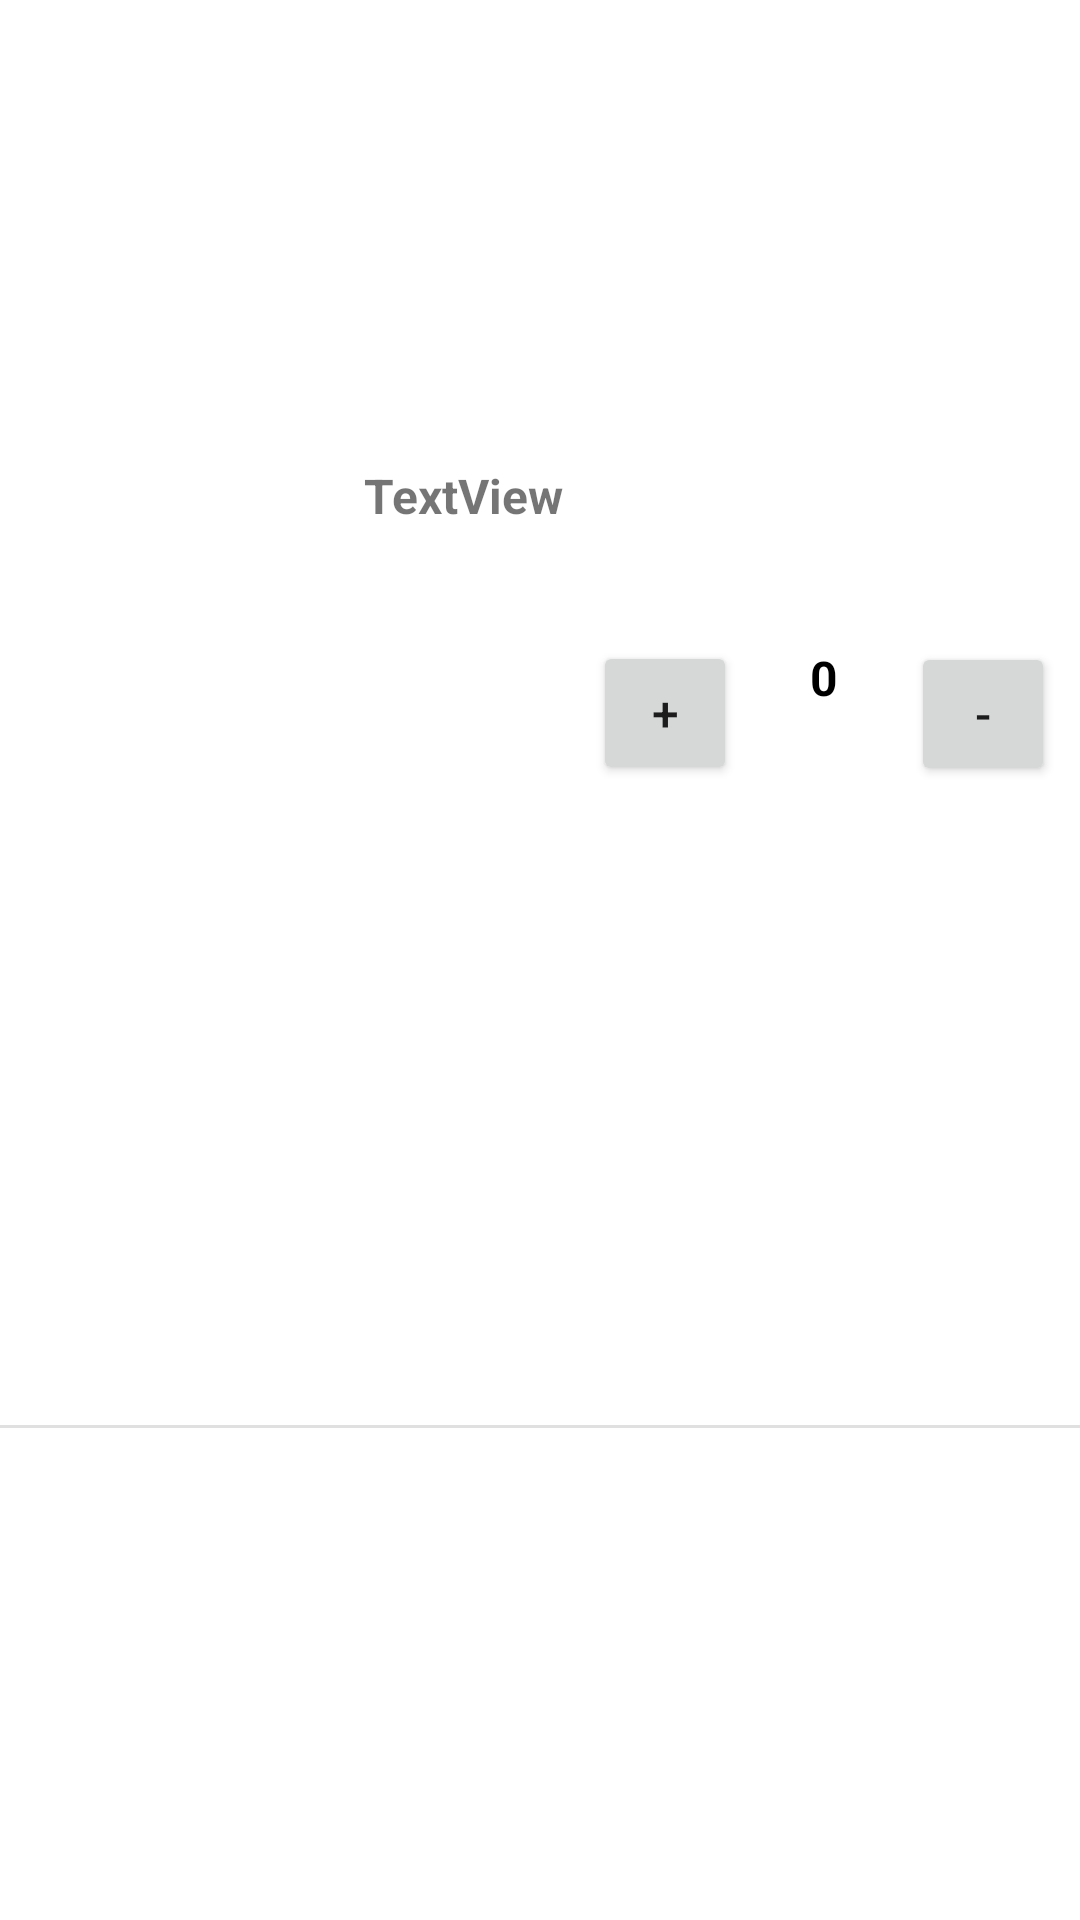

Write the Android layout XML for this screen, with the resource values it uses.
<!-- AndroidManifest.xml: application theme Theme.FoodOrderingApp -->
<!-- res/layout/single_menu.xml -->
<?xml version="1.0" encoding="utf-8"?>
<androidx.constraintlayout.widget.ConstraintLayout xmlns:android="http://schemas.android.com/apk/res/android"
    xmlns:app="http://schemas.android.com/apk/res-auto"
    xmlns:tools="http://schemas.android.com/tools"
    android:layout_width="wrap_content"
    android:layout_height="wrap_content">

    <Button
        android:id="@+id/removeItem"
        android:layout_width="48dp"
        android:layout_height="48dp"
        android:layout_marginTop="47dp"
        android:layout_marginEnd="15dp"
        android:layout_marginBottom="46dp"
        android:text="-"
        android:textSize="16sp"
        app:layout_constraintBottom_toTopOf="@+id/divider"
        app:layout_constraintEnd_toEndOf="parent"
        app:layout_constraintStart_toEndOf="@+id/noOfItem"
        app:layout_constraintTop_toTopOf="parent" />

    <ImageView
        android:id="@+id/foodImage"
        android:layout_width="90dp"
        android:layout_height="113dp"
        android:layout_marginStart="18dp"
        android:layout_marginTop="10dp"
        android:layout_marginEnd="10dp"
        android:layout_marginBottom="10dp"
        app:layout_constraintBottom_toTopOf="@+id/divider"
        app:layout_constraintEnd_toStartOf="@+id/menuName"
        app:layout_constraintStart_toStartOf="parent"
        app:layout_constraintTop_toTopOf="parent"
        tools:srcCompat="@tools:sample/avatars" />

    <TextView
        android:id="@+id/menuName"
        android:layout_width="wrap_content"
        android:layout_height="wrap_content"
        android:layout_marginStart="10dp"
        android:layout_marginTop="32dp"
        android:layout_marginEnd="10dp"
        android:layout_marginBottom="18dp"
        android:text="TextView"
        android:textSize="16sp"
        android:textStyle="bold"
        app:layout_constraintBottom_toTopOf="@+id/menuPrice"
        app:layout_constraintEnd_toStartOf="@+id/addItem"
        app:layout_constraintStart_toEndOf="@+id/foodImage"
        app:layout_constraintTop_toTopOf="parent" />

    <TextView
        android:id="@+id/menuPrice"
        android:layout_width="72dp"
        android:layout_height="26dp"
        android:layout_marginStart="10dp"
        android:layout_marginEnd="10dp"
        android:layout_marginBottom="10dp"
        android:ems="10"
        android:inputType="numberDecimal"
        android:textSize="16sp"
        android:textStyle="bold"
        app:layout_constraintBottom_toTopOf="@+id/divider"
        app:layout_constraintEnd_toStartOf="@+id/addItem"
        app:layout_constraintHorizontal_bias="1.0"
        app:layout_constraintStart_toEndOf="@+id/foodImage"
        app:layout_constraintTop_toBottomOf="@+id/menuName"
        tools:ignore="SpeakableTextPresentCheck" />

    <Button
        android:id="@+id/addItem"
        android:layout_width="48dp"
        android:layout_height="48dp"
        android:layout_marginTop="47dp"
        android:layout_marginEnd="5dp"
        android:layout_marginBottom="47dp"
        android:text="+"
        android:textSize="16sp"
        app:layout_constraintBottom_toTopOf="@+id/divider"
        app:layout_constraintEnd_toStartOf="@+id/noOfItem"
        app:layout_constraintStart_toEndOf="@+id/menuName"
        app:layout_constraintTop_toTopOf="parent" />

    <TextView
        android:id="@+id/noOfItem"
        android:layout_width="48dp"
        android:layout_height="48dp"
        android:layout_marginTop="51dp"
        android:layout_marginEnd="5dp"
        android:layout_marginBottom="48dp"
        android:ems="10"
        android:inputType="number"
        android:text="0"
        android:textAlignment="center"
        android:textColor="@color/black"
        android:textSize="16sp"
        android:textStyle="bold"
        app:layout_constraintBottom_toTopOf="@+id/divider"
        app:layout_constraintEnd_toStartOf="@+id/removeItem"
        app:layout_constraintStart_toEndOf="@+id/addItem"
        app:layout_constraintTop_toTopOf="parent"
        tools:ignore="SpeakableTextPresentCheck" />

    <View
        android:id="@+id/divider"
        android:layout_width="409dp"
        android:layout_height="1dp"
        android:layout_marginStart="1dp"
        android:layout_marginTop="14dp"
        android:background="?android:attr/listDivider"
        app:layout_constraintBottom_toBottomOf="parent"
        app:layout_constraintEnd_toEndOf="parent"
        app:layout_constraintStart_toStartOf="parent"
        app:layout_constraintTop_toBottomOf="@+id/foodImage" />
</androidx.constraintlayout.widget.ConstraintLayout>
<!-- resources referenced by this layout -->
<resources>
  <color name="black">#FF000000</color>
  <style name="Theme.FoodOrderingApp" parent="Theme.MaterialComponents.DayNight.DarkActionBar">
          
          <item name="colorPrimary">@color/appColor</item>
          <item name="colorPrimaryVariant">@color/appColor</item>
          <item name="colorOnPrimary">@color/white</item>
          
          <item name="colorSecondary">@color/teal_200</item>
          <item name="colorSecondaryVariant">@color/teal_700</item>
          <item name="colorOnSecondary">@color/black</item>
          
          <item name="android:statusBarColor">?attr/colorPrimaryVariant</item>
          
      </style>
  <color name="appColor">#14274e</color>
  <color name="white">#FFFFFFFF</color>
  <color name="teal_200">#FF03DAC5</color>
  <color name="teal_700">#FF018786</color>
</resources>
